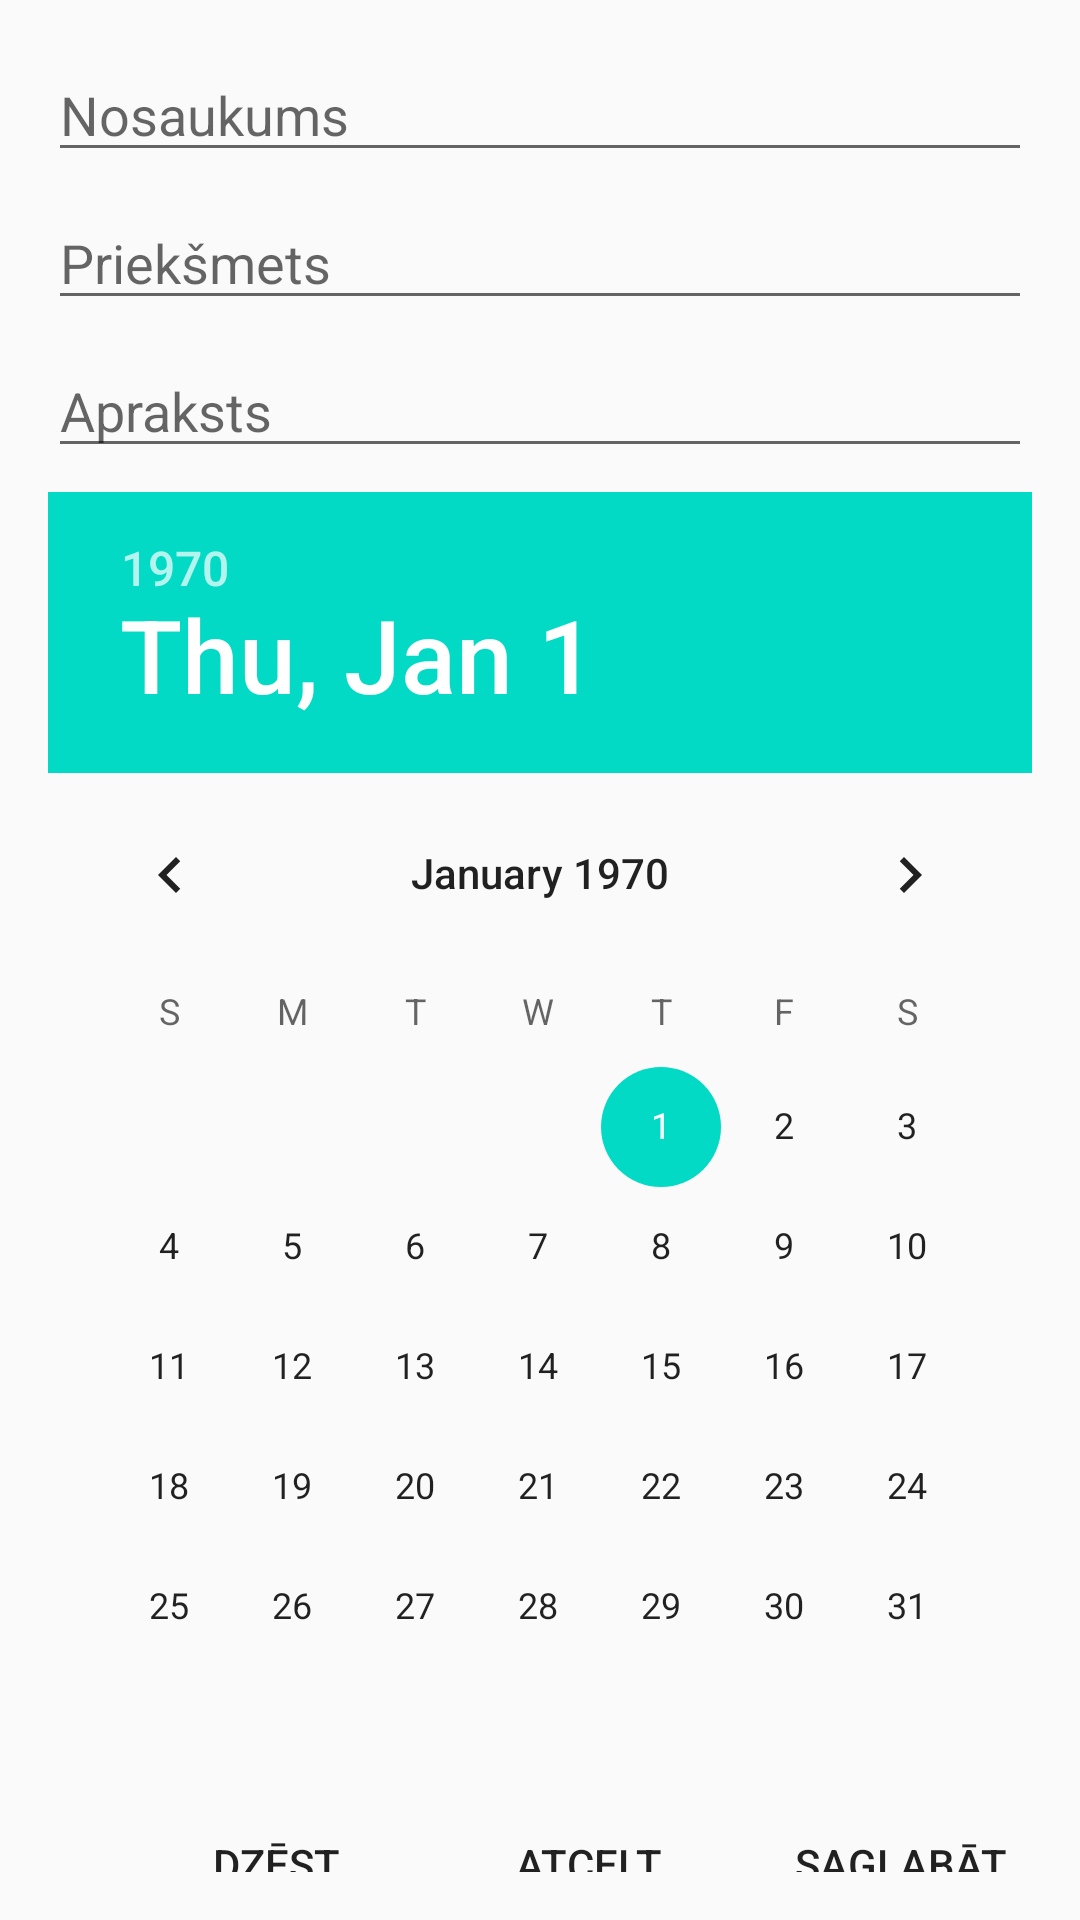

Layout XML and referenced resources for this Android screen:
<!-- AndroidManifest.xml: application theme AppTheme -->
<!-- res/layout/dialog_edit_homework.xml -->
<LinearLayout xmlns:android="http://schemas.android.com/apk/res/android"
    android:layout_width="match_parent"
    android:layout_height="wrap_content"
    android:orientation="vertical"
    android:padding="16dp">

    <EditText
        android:id="@+id/editTextTitle"
        android:layout_width="match_parent"
        android:layout_height="wrap_content"
        android:hint="Nosaukums" />

    <EditText
        android:id="@+id/editTextSubject"
        android:layout_width="match_parent"
        android:layout_height="wrap_content"
        android:hint="Priekšmets"
        android:layout_marginTop="8dp" />

    <EditText
        android:id="@+id/editTextDescription"
        android:layout_width="match_parent"
        android:layout_height="wrap_content"
        android:hint="Apraksts"
        android:layout_marginTop="8dp" />

    <DatePicker
        android:id="@+id/datePickerDueDate"
        android:layout_width="match_parent"
        android:layout_height="wrap_content"
        android:layout_marginTop="8dp"
        android:calendarViewShown="true" />

    <LinearLayout
        android:layout_width="match_parent"
        android:layout_height="wrap_content"
        android:orientation="horizontal"
        android:gravity="end"
        android:layout_marginTop="16dp">

        <Button
            android:id="@+id/buttonDelete"
            android:layout_width="wrap_content"
            android:layout_height="wrap_content"
            android:text="Dzēst"
            android:background="?android:attr/selectableItemBackground" />

        <Space
            android:layout_width="16dp"
            android:layout_height="wrap_content" />

        <Button
            android:id="@+id/buttonCancel"
            android:layout_width="wrap_content"
            android:layout_height="wrap_content"
            android:text="Atcelt"
            android:background="?android:attr/selectableItemBackground" />

        <Space
            android:layout_width="16dp"
            android:layout_height="wrap_content" />

        <Button
            android:id="@+id/buttonSave"
            android:layout_width="wrap_content"
            android:layout_height="wrap_content"
            android:text="Saglabāt"
            android:background="?android:attr/selectableItemBackground" />
    </LinearLayout>
</LinearLayout>
<!-- resources referenced by this layout -->
<resources>
  <style name="AppTheme" parent="Theme.AppCompat.Light.DarkActionBar">
          
          <item name="colorPrimary">@color/purple_500</item>
          <item name="colorPrimaryDark">@color/purple_700</item>
          <item name="colorAccent">@color/teal_200</item>
      </style>
  <!-- not gathered from this repository: default colours our renderer supplied (Android Studio template values) -->
  <color name="purple_500">#FF6200EE</color>
  <color name="purple_700">#FF3700B3</color>
  <color name="teal_200">#FF03DAC5</color>
</resources>
